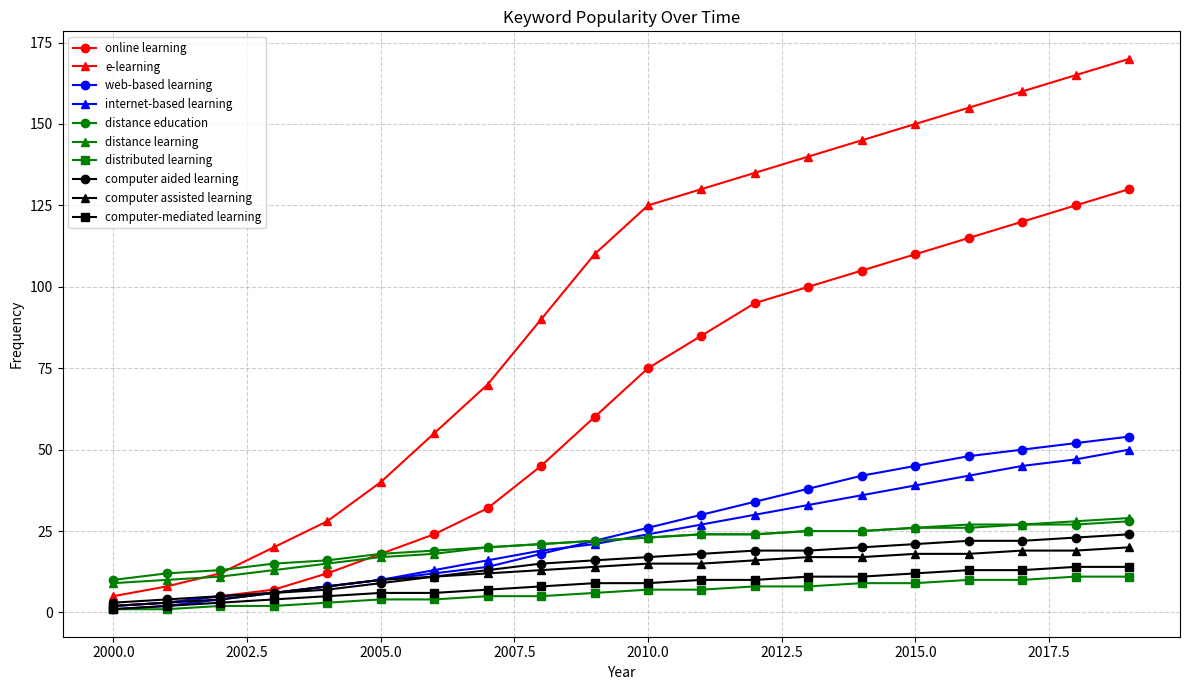

Here is the Python script that generated this plot:
import matplotlib.pyplot as plt

# Sample years
years = list(range(2000, 2020))

# Example frequency data for each keyword (replace with real data)
data = {
    'online learning': ([2, 3, 5, 7, 12, 18, 24, 32, 45, 60, 75, 85, 95, 100, 105, 110, 115, 120, 125, 130], 'ro-', 'red circle'),
    'e-learning': ([5, 8, 12, 20, 28, 40, 55, 70, 90, 110, 125, 130, 135, 140, 145, 150, 155, 160, 165, 170], 'r^-', 'red triangle'),
    'web-based learning': ([1, 2, 4, 6, 8, 10, 12, 14, 18, 22, 26, 30, 34, 38, 42, 45, 48, 50, 52, 54], 'bo-', 'blue circle'),
    'internet-based learning': ([2, 3, 5, 6, 8, 10, 13, 16, 19, 21, 24, 27, 30, 33, 36, 39, 42, 45, 47, 50], 'b^-', 'blue triangle'),
    'distance education': ([10, 12, 13, 15, 16, 18, 19, 20, 21, 22, 23, 24, 24, 25, 25, 26, 26, 27, 27, 28], 'go-', 'green circle'),
    'distance learning': ([9, 10, 11, 13, 15, 17, 18, 20, 21, 22, 23, 24, 24, 25, 25, 26, 27, 27, 28, 29], 'g^-', 'green triangle'),
    'distributed learning': ([1, 1, 2, 2, 3, 4, 4, 5, 5, 6, 7, 7, 8, 8, 9, 9, 10, 10, 11, 11], 'gs-', 'green square'),
    'computer aided learning': ([3, 4, 5, 6, 7, 9, 11, 13, 15, 16, 17, 18, 19, 19, 20, 21, 22, 22, 23, 24], 'ko-', 'black circle'),
    'computer assisted learning': ([2, 3, 4, 6, 8, 10, 11, 12, 13, 14, 15, 15, 16, 17, 17, 18, 18, 19, 19, 20], 'k^-', 'black triangle'),
    'computer-mediated learning': ([1, 2, 3, 4, 5, 6, 6, 7, 8, 9, 9, 10, 10, 11, 11, 12, 13, 13, 14, 14], 'ks-', 'black square'),
}

# Plot each keyword
plt.figure(figsize=(12, 7))
for label, (values, style, desc) in data.items():
    plt.plot(years, values, style, label=label)

# Styling
plt.title('Keyword Popularity Over Time')
plt.xlabel('Year')
plt.ylabel('Frequency')
plt.grid(True, linestyle='--', alpha=0.6)
plt.legend(loc='upper left', fontsize='small')
plt.tight_layout()

plt.show()
